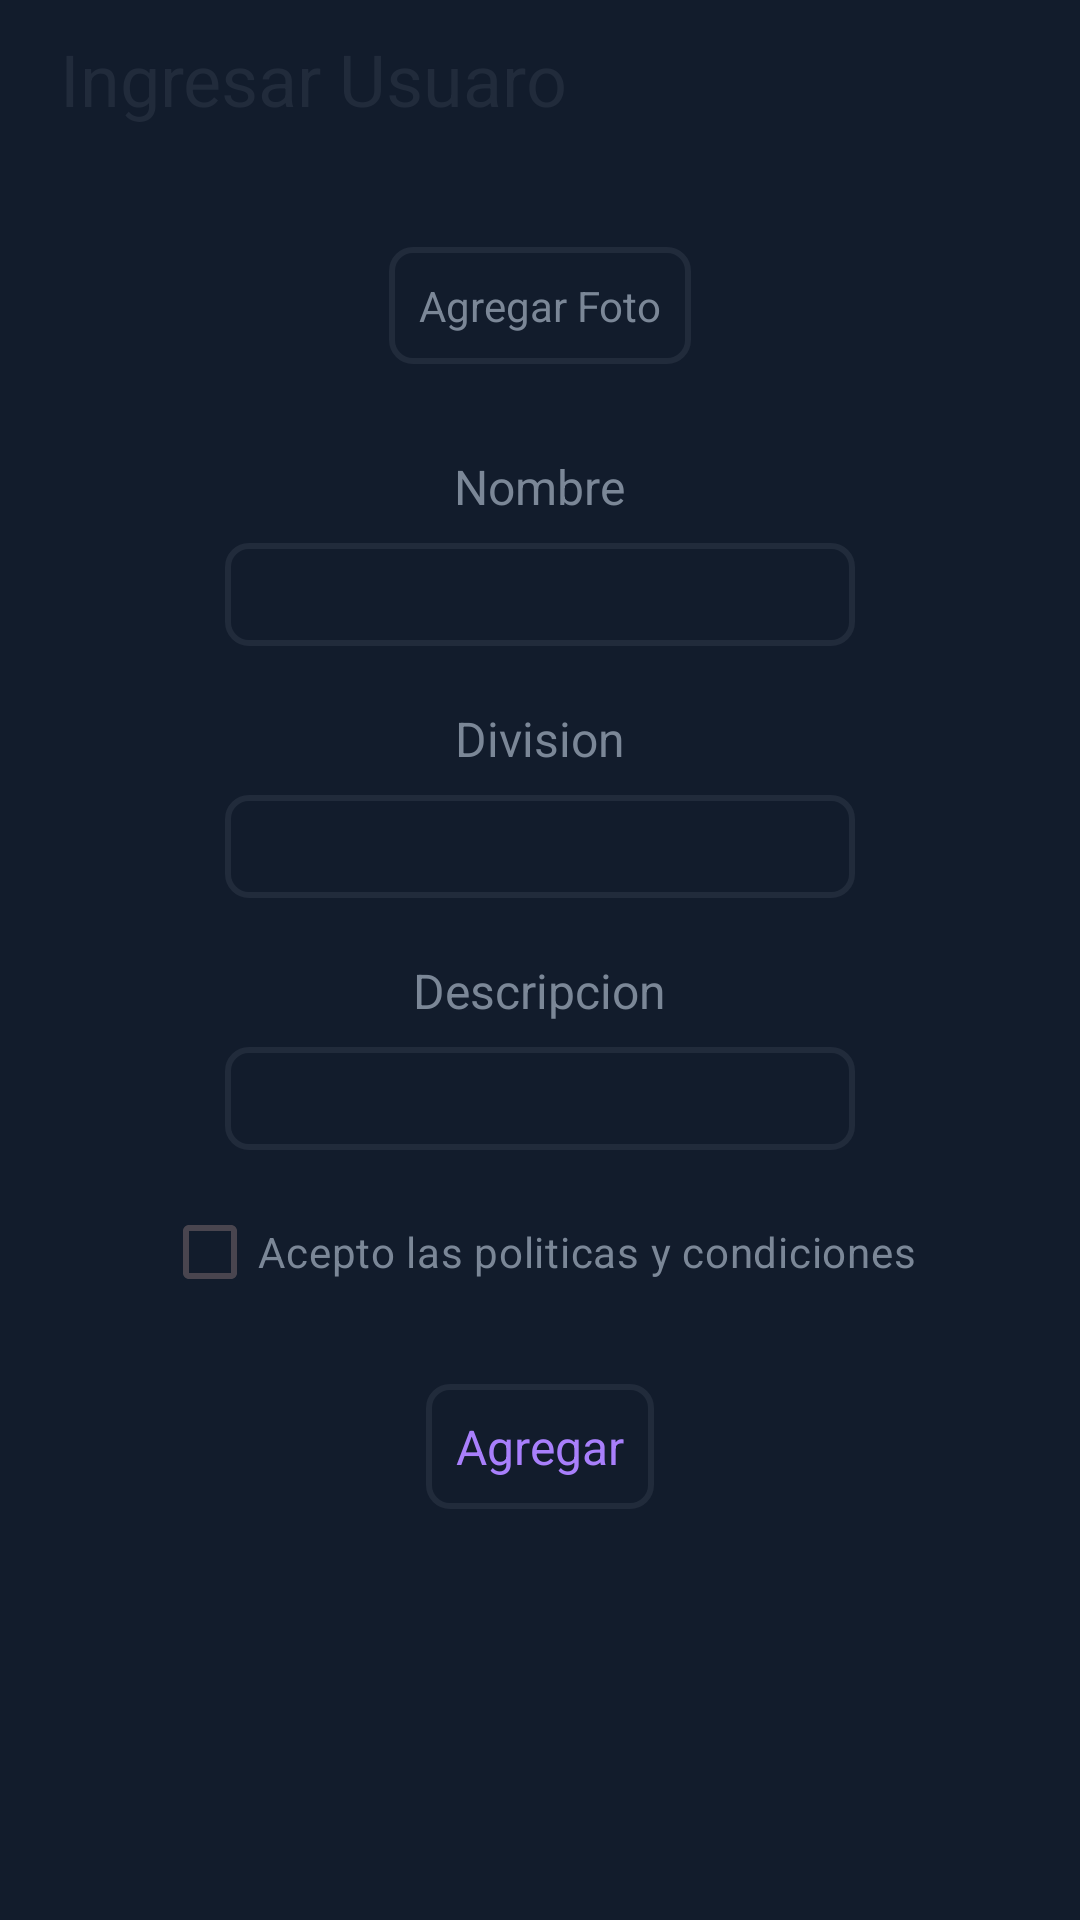

The Android layout XML behind this screen, and the referenced resources:
<!-- AndroidManifest.xml: application theme Theme.ViChat -->
<!-- res/layout/activity_ingresar_perfiles.xml -->
<?xml version="1.0" encoding="utf-8"?>
<androidx.constraintlayout.widget.ConstraintLayout xmlns:android="http://schemas.android.com/apk/res/android"
    xmlns:app="http://schemas.android.com/apk/res-auto"
    xmlns:tools="http://schemas.android.com/tools"
    android:layout_width="match_parent"
    android:layout_height="match_parent"
    tools:context=".IngresarPerfiles">

  <LinearLayout
      android:layout_width="match_parent"
      android:layout_height="match_parent"
      android:background="@color/bgMainColor"
      android:orientation="vertical">

    <LinearLayout
        android:layout_width="match_parent"
        android:layout_height="wrap_content"
        android:paddingStart="20dp"
        android:paddingEnd="20dp"
        android:paddingTop="10dp"
        android:orientation="horizontal">

      <TextView
          android:id="@+id/textView3"
          android:layout_width="wrap_content"
          android:layout_height="wrap_content"
          android:layout_weight="1"
          android:textSize="24sp"
          android:textColor="@color/auxSecondaryTextColor"
          android:text="Ingresar Usuaro"/>
    </LinearLayout>

    <LinearLayout
        android:layout_width="match_parent"
        android:layout_height="wrap_content"
        android:orientation="horizontal">

      <LinearLayout
          android:layout_width="match_parent"
          android:layout_height="match_parent"
          android:layout_weight="1"
          android:gravity="center"
          android:orientation="vertical">

        <TextView
            android:id="@+id/textView7"
            android:layout_width="wrap_content"
            android:layout_height="wrap_content"
            android:layout_weight="1"
            android:padding="10dp"
            android:layout_marginTop="40dp"
            android:textColor="@color/secondaryTextColor"
            android:background="@drawable/label_styles"
            android:layout_marginBottom="30dp"
            android:text="Agregar Foto" />

        <TextView
            android:id="@+id/textView8"
            android:layout_width="wrap_content"
            android:layout_height="wrap_content"
            android:layout_weight="1"
            android:textSize="16sp"
            android:layout_marginBottom="8dp"
            android:textColor="@color/secondaryTextColor"
            android:text="Nombre" />

        <EditText
            android:id="@+id/editNombre"
            android:layout_width="wrap_content"
            android:layout_height="wrap_content"
            android:layout_weight="1"
            android:background="@drawable/label_styles"
            android:ems="10"
            android:inputType="text"
            android:padding="5dp"
            android:text=""
            android:textColor="@color/secondaryTextColor" />

        <TextView
            android:id="@+id/textDivision"
            android:layout_width="wrap_content"
            android:layout_height="wrap_content"
            android:layout_weight="1"
            android:textSize="16sp"
            android:layout_marginTop="20dp"
            android:layout_marginBottom="8dp"
            android:textColor="@color/secondaryTextColor"
            android:text="Division" />

        <EditText
            android:id="@+id/editDivision"
            android:layout_width="wrap_content"
            android:layout_height="wrap_content"
            android:layout_weight="1"
            android:textColor="@color/secondaryTextColor"
            android:ems="10"
            android:padding="5dp"
            android:background="@drawable/label_styles"
            android:inputType="text"
            android:text="" />

        <TextView
            android:id="@+id/textDescripcion"
            android:layout_width="wrap_content"
            android:layout_height="wrap_content"
            android:layout_weight="1"
            android:textSize="16sp"
            android:layout_marginTop="20dp"
            android:layout_marginBottom="8dp"
            android:textColor="@color/secondaryTextColor"
            android:text="Descripcion" />

        <EditText
            android:id="@+id/editDescripcion"
            android:layout_width="wrap_content"
            android:layout_height="wrap_content"
            android:layout_weight="1"
            android:textColor="@color/secondaryTextColor"
            android:ems="10"
            android:padding="5dp"
            android:background="@drawable/label_styles"
            android:inputType="text"
            android:text="" />

        <CheckBox
            android:id="@+id/checkBoxPoliticas"
            android:layout_width="wrap_content"
            android:layout_height="wrap_content"
            android:layout_weight="1"
            android:layout_marginTop="10dp"
            android:textColor="@color/secondaryTextColor"
            android:text="Acepto las politicas y condiciones" />

        <TextView
            android:id="@+id/btnAgregar"
            android:layout_width="wrap_content"
            android:layout_height="wrap_content"
            android:layout_weight="1"
            android:textSize="16sp"
          android:background="@drawable/label_styles"
          android:padding="10dp"
            android:layout_marginTop="20dp"
            android:layout_marginBottom="8dp"
            android:onClick="agregarNuevoPerfil"
            android:textColor="@color/titleTextViolentColor"
            android:text="Agregar" />
      </LinearLayout>

    </LinearLayout>
  </LinearLayout>
</androidx.constraintlayout.widget.ConstraintLayout>
<!-- resources referenced by this layout -->
<resources>
  <color name="auxSecondaryTextColor">#212b3b</color>
  <color name="bgMainColor">#121c2c</color>
  <color name="secondaryTextColor">#7b8797</color>
  <color name="titleTextViolentColor">#a87ffb</color>
  <!-- drawable label_styles (drawable) -->
  <?xml version="1.0" encoding="utf-8"?>
    <shape xmlns:android="http://schemas.android.com/apk/res/android"
        android:shape="rectangle">
      <solid android:color="@color/bgMainColor" />
      <stroke
          android:width="2dp"
          android:color="@color/cardStokeColor" />
      <corners android:radius="7dp"
          />
    </shape>
  <style name="Theme.ViChat" parent="Base.Theme.ViChat" />
  <color name="cardStokeColor">#212b3b</color>
  <style name="Base.Theme.ViChat" parent="Theme.Material3.DayNight.NoActionBar">
      
      
    </style>
</resources>
